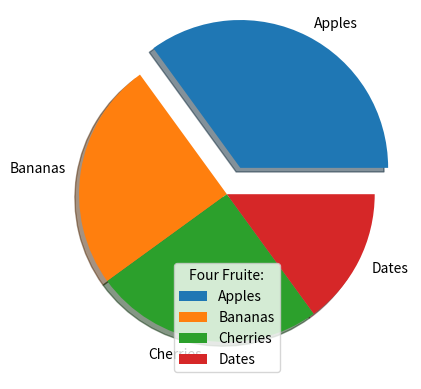

This chart was generated by the following Python code:
import matplotlib.pyplot as plt
import numpy as np
import pandas as pd

# print(matplotlib.__version__)
 
           #BASIC LINE PLOT
# x=[1,2,3,4]
# y=[10,15,20,25]
# # plt.plot(x,y)   
# # plt.show()
# plt.plot(x,y,color="Gold",marker='o',linestyle='dashed',linewidth = '20.5',markeredgecolor='blue',markersize=20,mfc='red')
# plt.title("Sales growth")
# plt.xlabel("Years")
# plt.ylabel("Sales")
# plt.grid(True)
# plt.show()


# y1 = np.array([3, 8, 1, 10])
# y2 = np.array([6, 2, 7, 11])

# plt.plot(y1)
# plt.plot(y2)

# plt.show()


# x1 = np.array([0, 1, 2, 3])
# y1 = np.array([3, 8, 1, 10])
# x2 = np.array([0, 1, 2, 3])
# y2 = np.array([6, 2, 7, 11])

# plt.plot(x1, y1, x2, y2)
# plt.show()


# x = np.array([80, 85, 90, 95, 100, 105, 110, 115, 120, 125])
# y = np.array([240, 250, 260, 270, 280, 290, 300, 310, 320, 330])

# plt.plot(x, y)

# plt.title("Sports Watch Data")
# plt.xlabel("Average Pulse")
# plt.ylabel("Calorie Burnage")

# plt.show()




                   #MATPLOT GRID

# x = np.array([80, 85, 90, 95, 100, 105, 110, 115, 120, 125])
# y = np.array([240, 250, 260, 270, 280, 290, 300, 310, 320, 330])

# plt.title("Sports Watch Data")
# plt.xlabel("Average Pulse")
# plt.ylabel("Calorie Burnage")

# plt.plot(x, y)

# plt.grid(color = 'green', linestyle = '--', linewidth = 0.5)

# plt.show()




# x = np.array([80, 85, 90, 95, 100, 105, 110, 115, 120, 125])
# y = np.array([240, 250, 260, 270, 280, 290, 300, 310, 320, 330])
# plt.title('Heading',fontdict={'fontsize':40})
# plt.plot(x,y)
# plt.show()
# plt.savefig('firstgraph',dpi=200)


                                               #HISTOGRAM:USED FOR DISTRIBUTION OF DATA
# data = [10, 20, 20, 30, 40, 40, 40]


# plt.hist(data, bins=5)
# plt.title("Frequency Distribution")
# plt.show()


                                 #BAR CHART:USED FOR CATEGORY COMPARISON
# x=np.array([1,2,3,4,5,6])
# y=np.array([5,10,15,20,25,30])
# plt.bar(x,y,color="red",width=0.9)
# plt.show()

                            #SCATTER PLOT:USED TO SHOW RELATIONSHIP BETWEEN TWO VARIABLE
# x=np.array([1,2,3,4])
# y=np.array([5,6,7,8])
# plt.scatter(x,y,color="brown")
# plt.show()



# x = np.random.randint(100, size=(100))
# y = np.random.randint(100, size=(100))
# colors = np.random.randint(100, size=(100))
# sizes = 10 * np.random.randint(100, size=(100))

# plt.scatter(x, y, c=colors, s=sizes, alpha=0.5, cmap='nipy_spectral')

# plt.colorbar()

# plt.show()



                             #PIE CHART:FOR PERCENTAGE REPRESENTATION
# y=np.array([10,20,30,40])
# mylabels=["Apple","Mango","Orange","Grapes"]
# plt.pie(y,labels=mylabels)
# plt.show()
 
        #EXPLODE

y = np.array([35, 25, 25, 15])
mylabels = ["Apples", "Bananas", "Cherries", "Dates"]
myexplode = [0.2, 0, 0, 0]

plt.pie(y, labels = mylabels, explode = myexplode,shadow=True)
plt.legend(title="Four Fruite:")
plt.show() 







# Matplotlib is used for data visualization in Python

# Line plot shows trends

# Bar chart compares categories

# Histogram shows distribution

# Scatter plot shows relationships